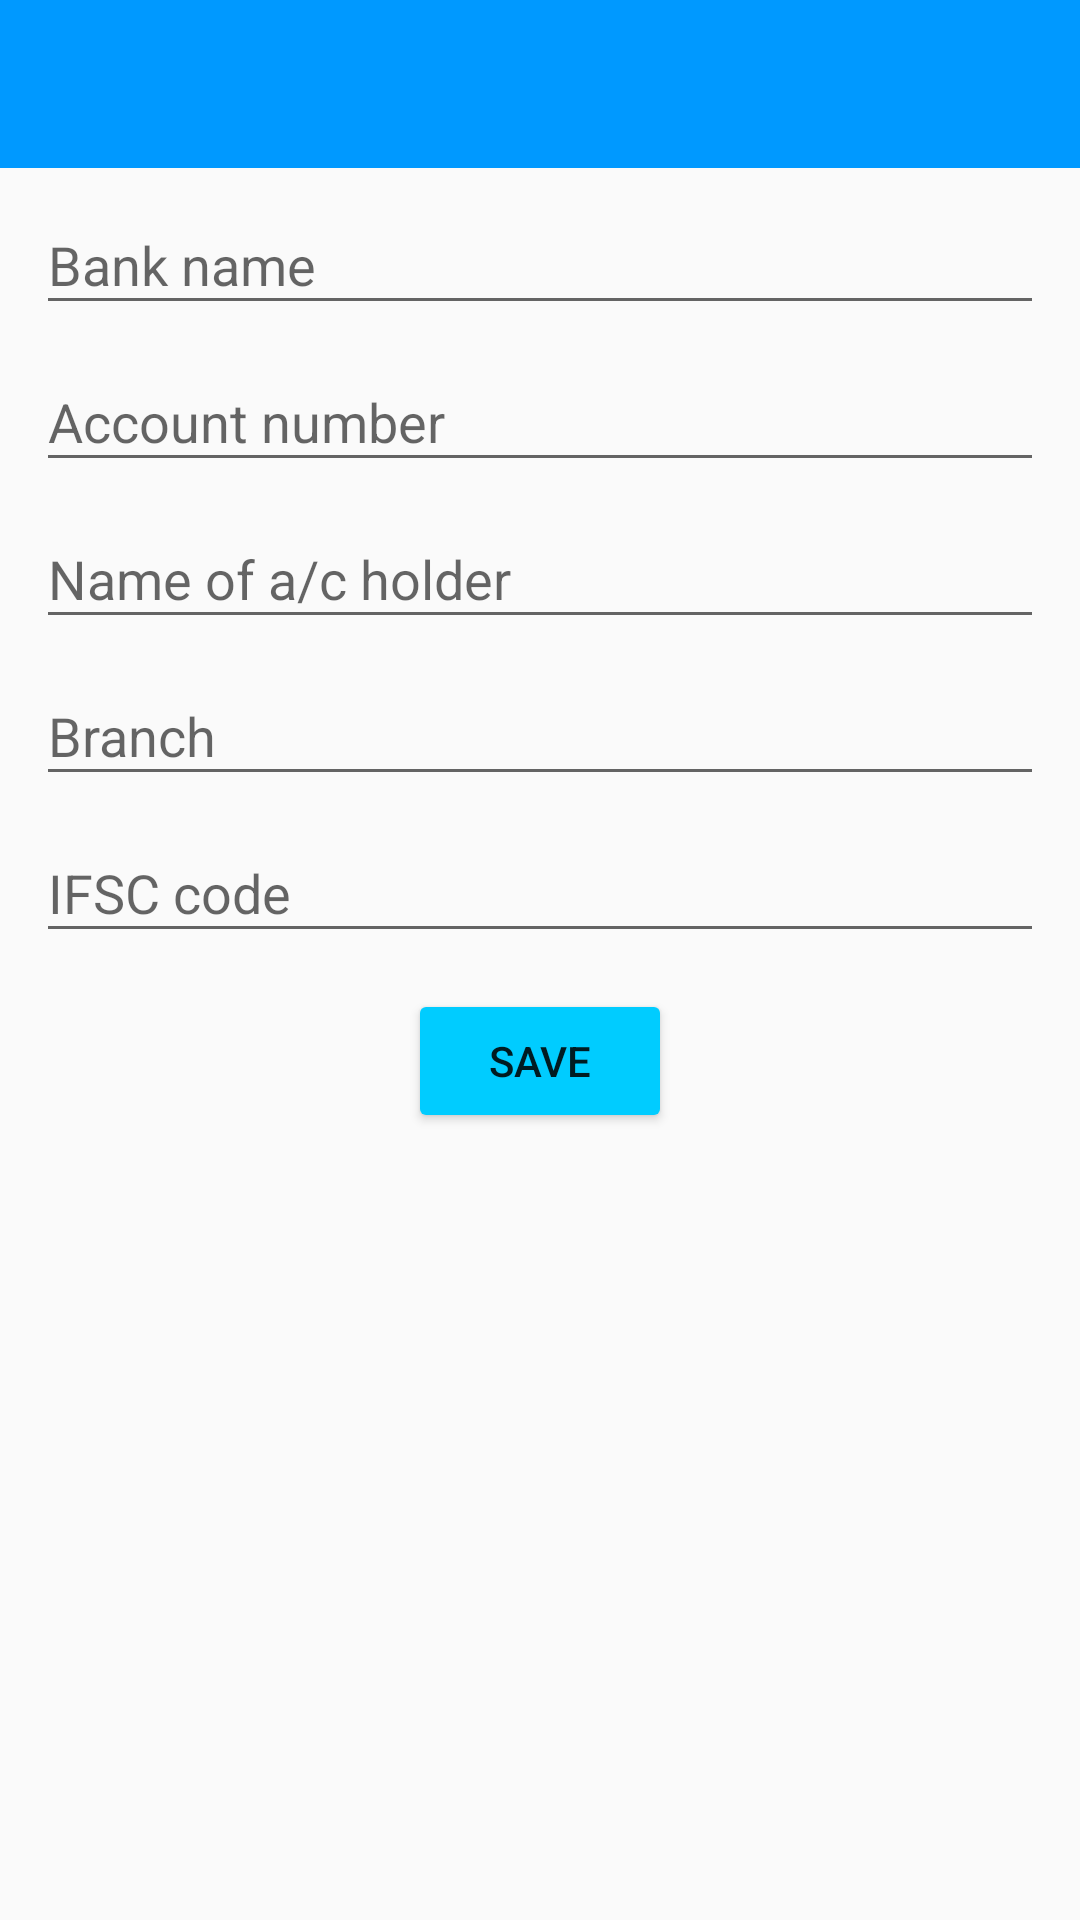

Write the Android layout XML for this screen, with the resource values it uses.
<!-- AndroidManifest.xml: application theme AppTheme -->
<!-- res/layout/activity_banking_details.xml -->
<?xml version="1.0" encoding="utf-8"?>
<LinearLayout xmlns:android="http://schemas.android.com/apk/res/android"
    xmlns:tools="http://schemas.android.com/tools"
    android:id="@+id/layout_activity_bank_details"
    android:layout_width="match_parent"
    android:layout_height="match_parent"
    android:orientation="vertical"
    tools:context=".userdetails.BankingDetailsActivity">

    <include
        layout="@layout/app_bar_main"
        android:layout_width="match_parent"
        android:layout_height="wrap_content" />

    <ScrollView
        android:layout_width="match_parent"
        android:layout_height="match_parent">

        <LinearLayout
            android:layout_width="match_parent"
            android:layout_height="match_parent"
            android:orientation="vertical"
            android:gravity="center_horizontal"
            android:layout_marginBottom="12dp"
            android:layout_marginEnd="12dp"
            android:layout_marginStart="12dp">

            <android.support.design.widget.TextInputLayout
                android:id="@+id/activity_bank_details_textinput_name"
                android:layout_width="match_parent"
                android:layout_height="wrap_content">


                <android.support.design.widget.TextInputEditText
                    android:id="@+id/activity_bank_details_edittext_name"
                    android:layout_width="match_parent"
                    android:layout_height="match_parent"
                    android:hint="@string/activity_bank_details_bankname"
                    android:inputType="textCapCharacters"
                    android:maxLength="100"
                    android:textColor="@color/inputTextColor" />

            </android.support.design.widget.TextInputLayout>

            <android.support.design.widget.TextInputLayout
                android:id="@+id/activity_bank_details_textinput_account"
                android:layout_width="match_parent"
                android:layout_height="wrap_content">

                
                <android.support.design.widget.TextInputEditText
                    android:id="@+id/activity_bank_details_edittext_account"
                    android:layout_width="match_parent"
                    android:layout_height="match_parent"
                    android:hint="@string/activity_bank_details_account"
                    android:inputType="number"
                    android:maxLength="11"
                    android:textColor="@color/inputTextColor" />

            </android.support.design.widget.TextInputLayout>

            <android.support.design.widget.TextInputLayout
                android:id="@+id/activity_bank_details_textinput_owner"
                android:layout_width="match_parent"
                android:layout_height="wrap_content">


                <android.support.design.widget.TextInputEditText
                    android:id="@+id/activity_bank_details_edittext_owner"
                    android:layout_width="match_parent"
                    android:layout_height="match_parent"
                    android:hint="@string/activity_bank_details_owner"
                    android:inputType="textCapCharacters"
                    android:textAllCaps="true"
                    android:maxLength="100"
                    android:textColor="@color/inputTextColor" />

            </android.support.design.widget.TextInputLayout>

            <android.support.design.widget.TextInputLayout
                android:id="@+id/activity_bank_details_textinput_branch"
                android:layout_width="match_parent"
                android:layout_height="wrap_content">


                <android.support.design.widget.TextInputEditText
                    android:id="@+id/activity_bank_details_edittext_branch"
                    android:layout_width="match_parent"
                    android:layout_height="match_parent"
                    android:hint="@string/activity_bank_details_branch"
                    android:inputType="textCapCharacters"
                    android:textAllCaps="true"
                    android:maxLength="100"
                    android:textColor="@color/inputTextColor" />

            </android.support.design.widget.TextInputLayout>

            <android.support.design.widget.TextInputLayout
                android:id="@+id/activity_bank_details_textinput_ifsc"
                android:layout_width="match_parent"
                android:layout_height="wrap_content">


                <android.support.design.widget.TextInputEditText
                    android:id="@+id/activity_bank_details_edittext_ifsc"
                    android:layout_width="match_parent"
                    android:layout_height="match_parent"
                    android:hint="@string/activity_bank_details_ifsc"
                    android:inputType="textCapCharacters"
                    android:textAllCaps="true"
                    android:maxLength="100"
                    android:textColor="@color/inputTextColor" />

            </android.support.design.widget.TextInputLayout>

            <Button
                android:id="@+id/activity_bank_details_button_submit"
                android:layout_width="wrap_content"
                android:layout_height="wrap_content"
                android:text="@string/activity_bank_details_save"
                android:layout_margin="12dp"/>
        </LinearLayout>

    </ScrollView>

</LinearLayout>
<!-- res/layout/app_bar_main.xml (included above) -->
<?xml version="1.0" encoding="utf-8"?>
<android.support.design.widget.AppBarLayout
    xmlns:android="http://schemas.android.com/apk/res/android"
    xmlns:app="http://schemas.android.com/apk/res-auto"
    android:layout_width="match_parent"
    android:layout_height="wrap_content"
    android:theme="@style/AppTheme.AppBarOverlay">

    <android.support.v7.widget.Toolbar
        android:id="@+id/activity_main_toolbar"
        android:layout_width="match_parent"
        android:layout_height="wrap_content"
        android:background="?attr/colorPrimary"
        android:elevation="4dp"
        app:layout_scrollFlags="enterAlways"
        app:popupTheme="@style/AppTheme.PopupOverlay">

    </android.support.v7.widget.Toolbar>

</android.support.design.widget.AppBarLayout>
<!-- resources referenced by this layout -->
<resources>
  <string name="activity_bank_details_account">Account number</string>
  <string name="activity_bank_details_bankname">Bank name</string>
  <string name="activity_bank_details_branch">Branch</string>
  <string name="activity_bank_details_ifsc">IFSC code</string>
  <string name="activity_bank_details_owner">Name of a/c holder</string>
  <string name="activity_bank_details_save">Save</string>
  <style name="AppTheme.AppBarOverlay" parent="ThemeOverlay.AppCompat.Dark.ActionBar" />
  <style name="AppTheme.PopupOverlay" parent="ThemeOverlay.AppCompat.Light" />
  <style name="AppTheme" parent="Theme.AppCompat.Light">
          
          <item name="colorPrimary">#0099FF</item>
          
          <item name="colorButtonNormal">#00CCFF  </item>
  
          
          <item name="windowActionBar">false</item>
          <item name="windowNoTitle">true</item>
  
      </style>
</resources>
